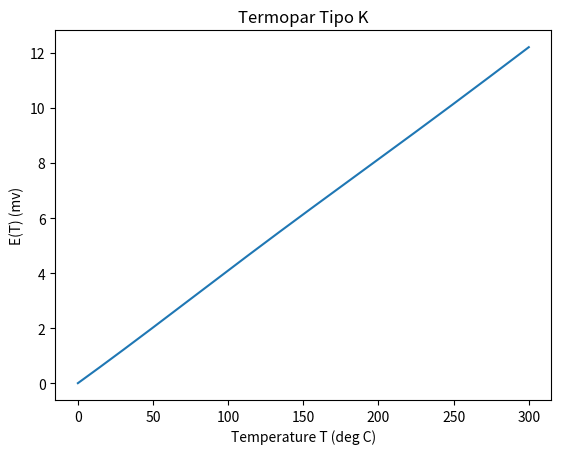

Write the Python code that produced this figure.
import matplotlib.pyplot as plt
import numpy as np
import math

temp = [0]*601
p = 0
for i in range(0,601):
    temp[i] = p
    p = p + 0.5

K_coef = [-0.176004136860e-01, 0.389212049750e-01, 0.185587700320e-04, -0.994575928740e-07, 0.318409457190e-09, -0.560728448890e-12, 0.560750590590e-15, -0.320207200030e-18, 0.971511471520e-22, -0.121047212750e-25]
sum = 0
E= [0]*601

for i in range(0,601):
    for j in range(0,9):
      sum = sum + (K_coef[j]*(temp[i])**j)
    E[i] = sum + (0.118597600000*(math.e)**(-0.118343200000e-3*((temp[i] - 0.126968600000e3)**2)))
    sum = 0

print(E[420])
plt.plot(temp, E)
plt.xlabel('Temperature T (deg C)')
plt.ylabel('E(T) (mv)')
plt.title('Termopar Tipo K')
plt.show()